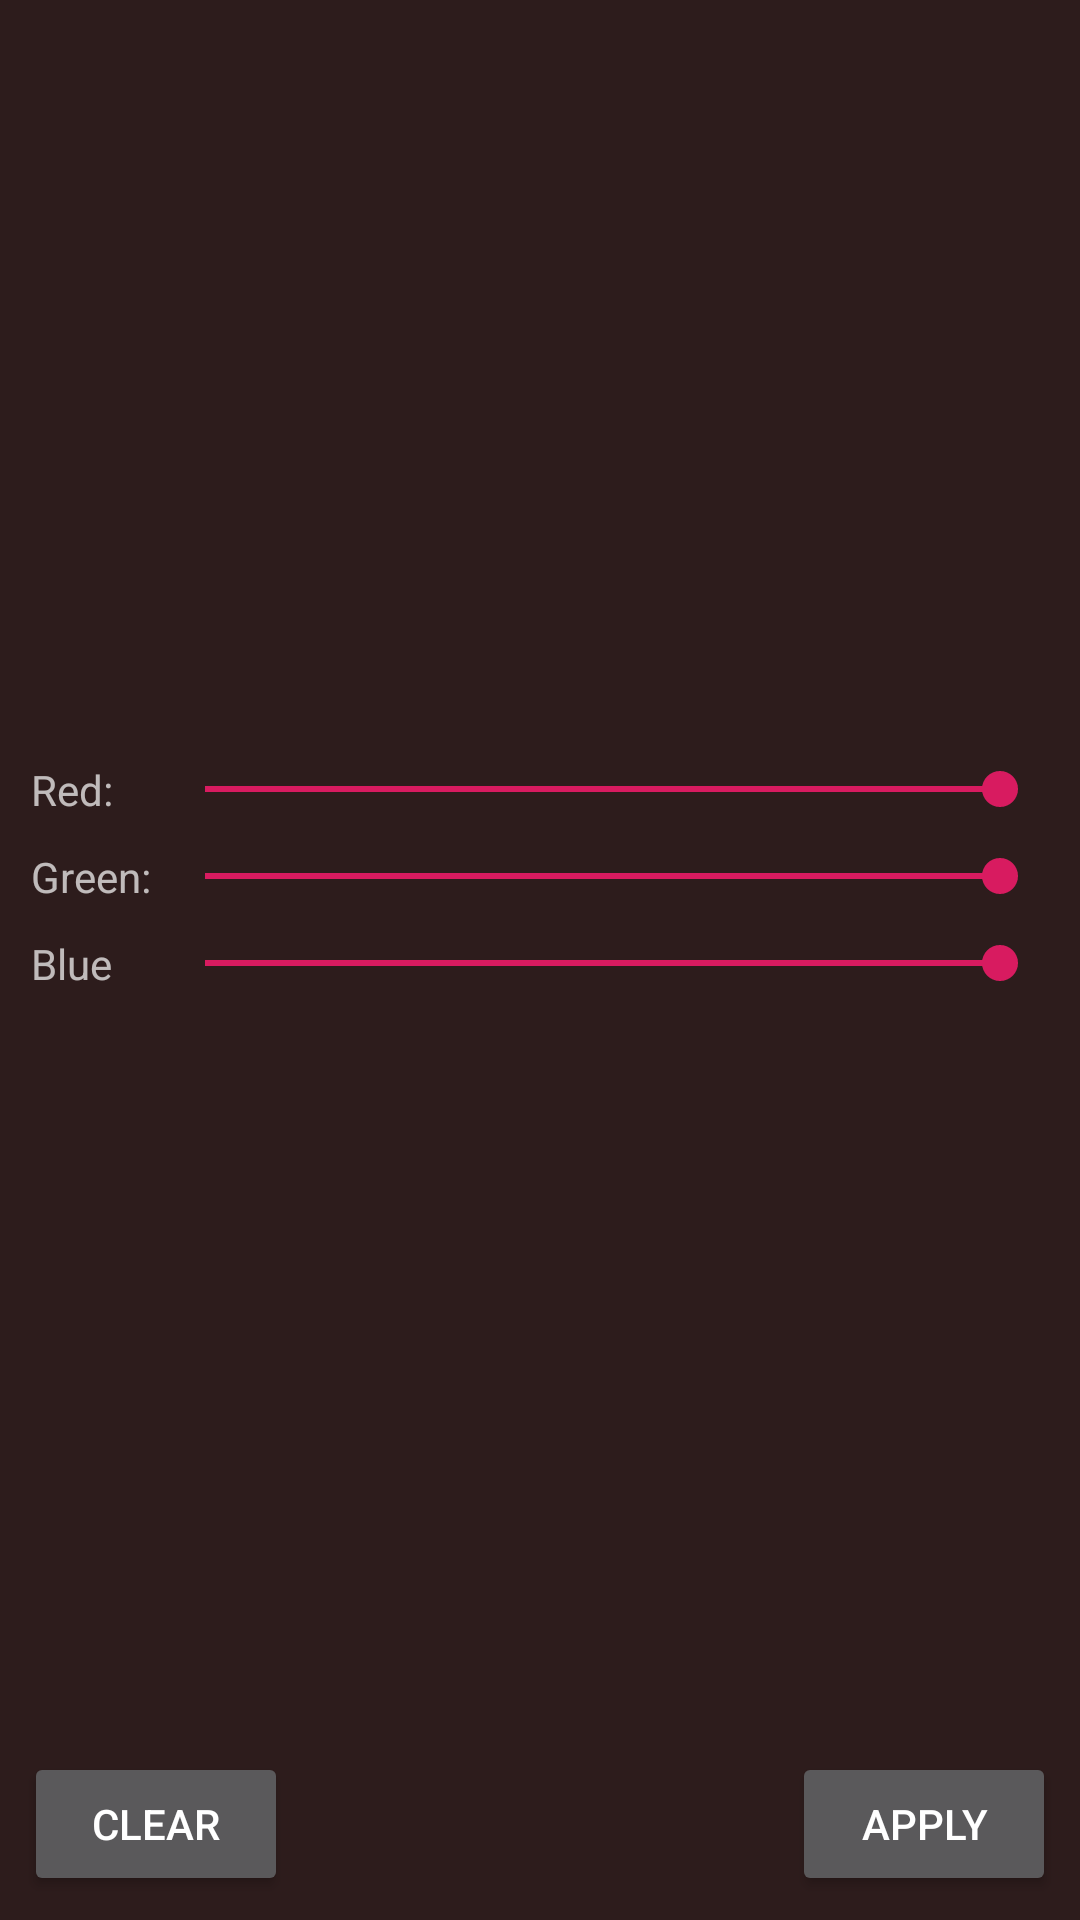

Reconstruct the res/layout file that produces this screen, plus the resources it refers to.
<!-- AndroidManifest.xml: application theme AppTheme -->
<!-- res/layout/tool_color_fragment.xml -->
<?xml version="1.0" encoding="utf-8"?>
<android.support.constraint.ConstraintLayout
        xmlns:android="http://schemas.android.com/apk/res/android"
        xmlns:app="http://schemas.android.com/apk/res-auto"
        xmlns:tools="http://schemas.android.com/tools"
        android:layout_width="match_parent"
        android:layout_height="match_parent"
        android:background="@color/colorNavBack" android:orientation="vertical">
    <TableLayout
            android:layout_width="0dp"
            android:layout_height="wrap_content" app:layout_constraintStart_toStartOf="parent"
            android:layout_marginStart="8dp" android:layout_marginTop="8dp" app:layout_constraintTop_toTopOf="parent"
            app:layout_constraintEnd_toEndOf="parent" android:layout_marginEnd="8dp"
            android:id="@+id/tableLayout"
            app:layout_constraintHorizontal_bias="0.0" android:layout_marginBottom="8dp"
            app:layout_constraintBottom_toTopOf="@+id/colorBtn" android:gravity="center">

        <TableRow
                android:layout_width="match_parent"
                android:layout_height="match_parent"
                android:paddingBottom="10dp" android:gravity="center">
            <TextView
                    android:text="@string/red"
                    android:layout_width="42dp"
                    android:layout_height="wrap_content"
                    android:id="@+id/textView10"/>
            <SeekBar
                    android:layout_width="297dp"
                    android:layout_height="match_parent"
                    android:id="@+id/redSeekBar"
                    android:max="100"
                    android:progress="100"/>
        </TableRow>
        <TableRow
                android:layout_width="match_parent"
                android:layout_height="match_parent"
                android:paddingBottom="10dp" android:gravity="center">
            <TextView
                    android:text="@string/green"
                    android:layout_width="wrap_content"
                    android:layout_height="wrap_content"
                    android:id="@+id/textView11"/>
            <SeekBar
                    android:layout_width="wrap_content"
                    android:layout_height="wrap_content"
                    android:id="@+id/greenSeekBar"
                    android:max="100"
                    android:progress="100"/>
        </TableRow>
        <TableRow
                android:layout_width="match_parent"
                android:layout_height="75dp"
                android:paddingBottom="0dp" android:gravity="center">
            <TextView
                    android:text="@string/blue"
                    android:layout_width="wrap_content"
                    android:layout_height="wrap_content"
                    android:id="@+id/textView12"/>
            <SeekBar
                    android:layout_width="wrap_content"
                    android:layout_height="wrap_content"
                    android:id="@+id/blueSeekBar"
                    android:max="100"
                    android:progress="100"/>
        </TableRow>
    </TableLayout>
    <Button
            android:text="@string/apply"
            android:layout_width="wrap_content"
            android:layout_height="wrap_content"
            android:id="@+id/colorBtn"
            app:layout_constraintBottom_toBottomOf="parent"
            app:layout_constraintEnd_toEndOf="parent" android:layout_marginEnd="8dp"
            android:layout_marginBottom="8dp"
    />
    <Button
            android:text="Clear"
            android:layout_width="wrap_content"
            android:layout_height="wrap_content"
            android:id="@+id/clearColorBtn" app:layout_constraintStart_toStartOf="parent"
            android:layout_marginStart="8dp"
            android:layout_marginBottom="8dp"
            app:layout_constraintBottom_toBottomOf="parent"
    />
</android.support.constraint.ConstraintLayout>
<!-- resources referenced by this layout -->
<resources>
  <color name="colorNavBack">#ba2d1515</color>
  <string name="apply">Apply</string>
  <string name="blue">Blue</string>
  <string name="green">Green:</string>
  <string name="red">Red:</string>
  <style name="AppTheme" parent="Theme.AppCompat.NoActionBar">
          
          <item name="android:windowFullscreen">true</item>
          <item name="colorPrimary">@color/colorPrimary</item>
          <item name="colorPrimaryDark">@color/colorPrimaryDark</item>
          <item name="colorAccent">@color/colorAccent</item>
      </style>
  <color name="colorPrimary">#ffffff</color>
  <color name="colorPrimaryDark">#00574B</color>
  <color name="colorAccent">#D81B60</color>
</resources>
